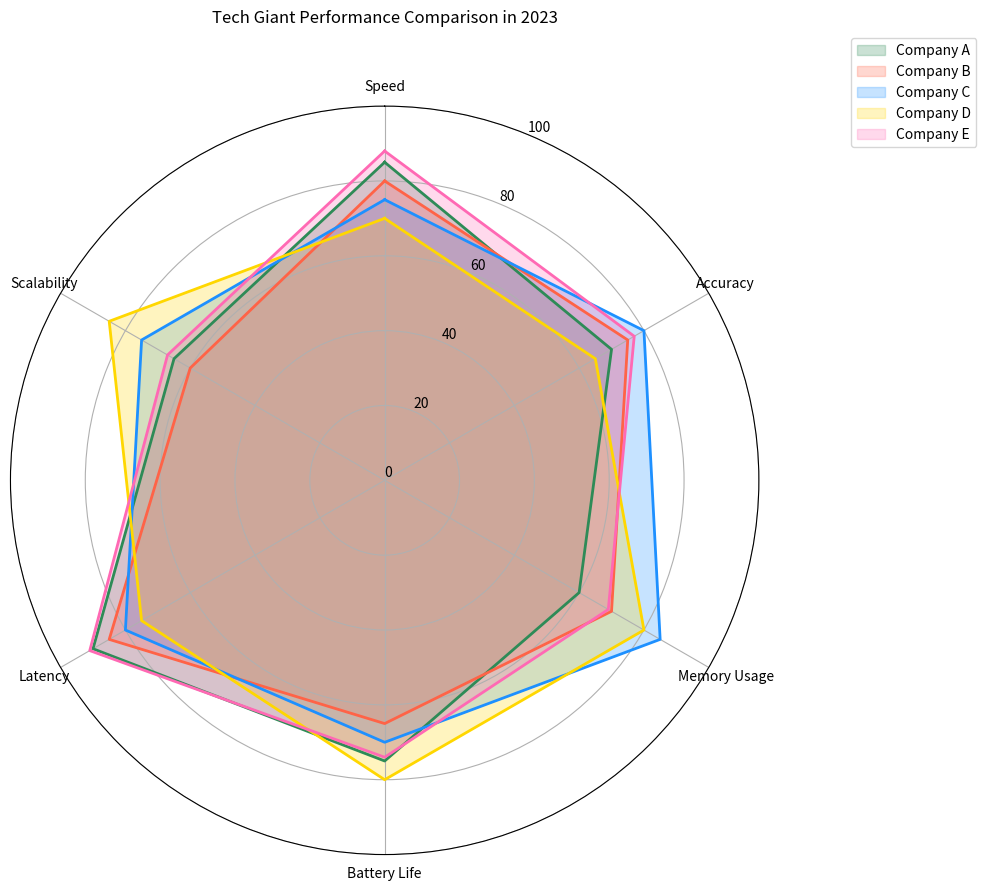

Write the Python code that produced this figure.
import numpy as np
import matplotlib.pyplot as plt

# Define performance aspects and scores
aspects = ['Speed', 'Accuracy', 'Memory Usage', 'Battery Life', 'Latency', 'Scalability']
data = [
    [85, 70, 60, 75, 90, 65],
    [80, 75, 70, 65, 85, 60],
    [75, 80, 85, 70, 80, 75],
    [70, 65, 80, 80, 75, 85],
    [88, 77, 69, 74, 91, 67]
]

# Company names and colors
names = ['Company A', 'Company B', 'Company C', 'Company D', 'Company E']
colors = ['#2E8B57', '#FF6347', '#1E90FF', '#FFD700', '#FF69B4']

# Calculate angles for the radar plot
angles = np.linspace(0, 2 * np.pi, len(aspects), endpoint=False).tolist()
angles += angles[:1]

# Create the radar chart (fill-area radar chart)
fig, ax = plt.subplots(figsize=(10, 10), subplot_kw=dict(polar=True))

# Fill and plot each company's data
for scores, name, color in zip(data, names, colors):
    scores += scores[:1]  # Close the loop
    ax.fill(angles, scores, color=color, alpha=0.25, label=name)
    ax.plot(angles, scores, linewidth=2, linestyle='solid', color=color)

# Configure chart
ax.set_theta_offset(np.pi / 2)
ax.set_theta_direction(-1)
ax.set_xticks(angles[:-1])
ax.set_xticklabels(aspects)
ax.set_ylim(0, 100)
ax.set_yticks(range(0, 101, 20))
ax.set_yticklabels(map(str, range(0, 101, 20)))

# Title and legend
plt.title('Tech Giant Performance Comparison in 2023', y=1.1)
ax.legend(loc='upper right', bbox_to_anchor=(1.3, 1.1))

# Automatically adjust layout
plt.tight_layout()

# Display the plot
plt.show()
